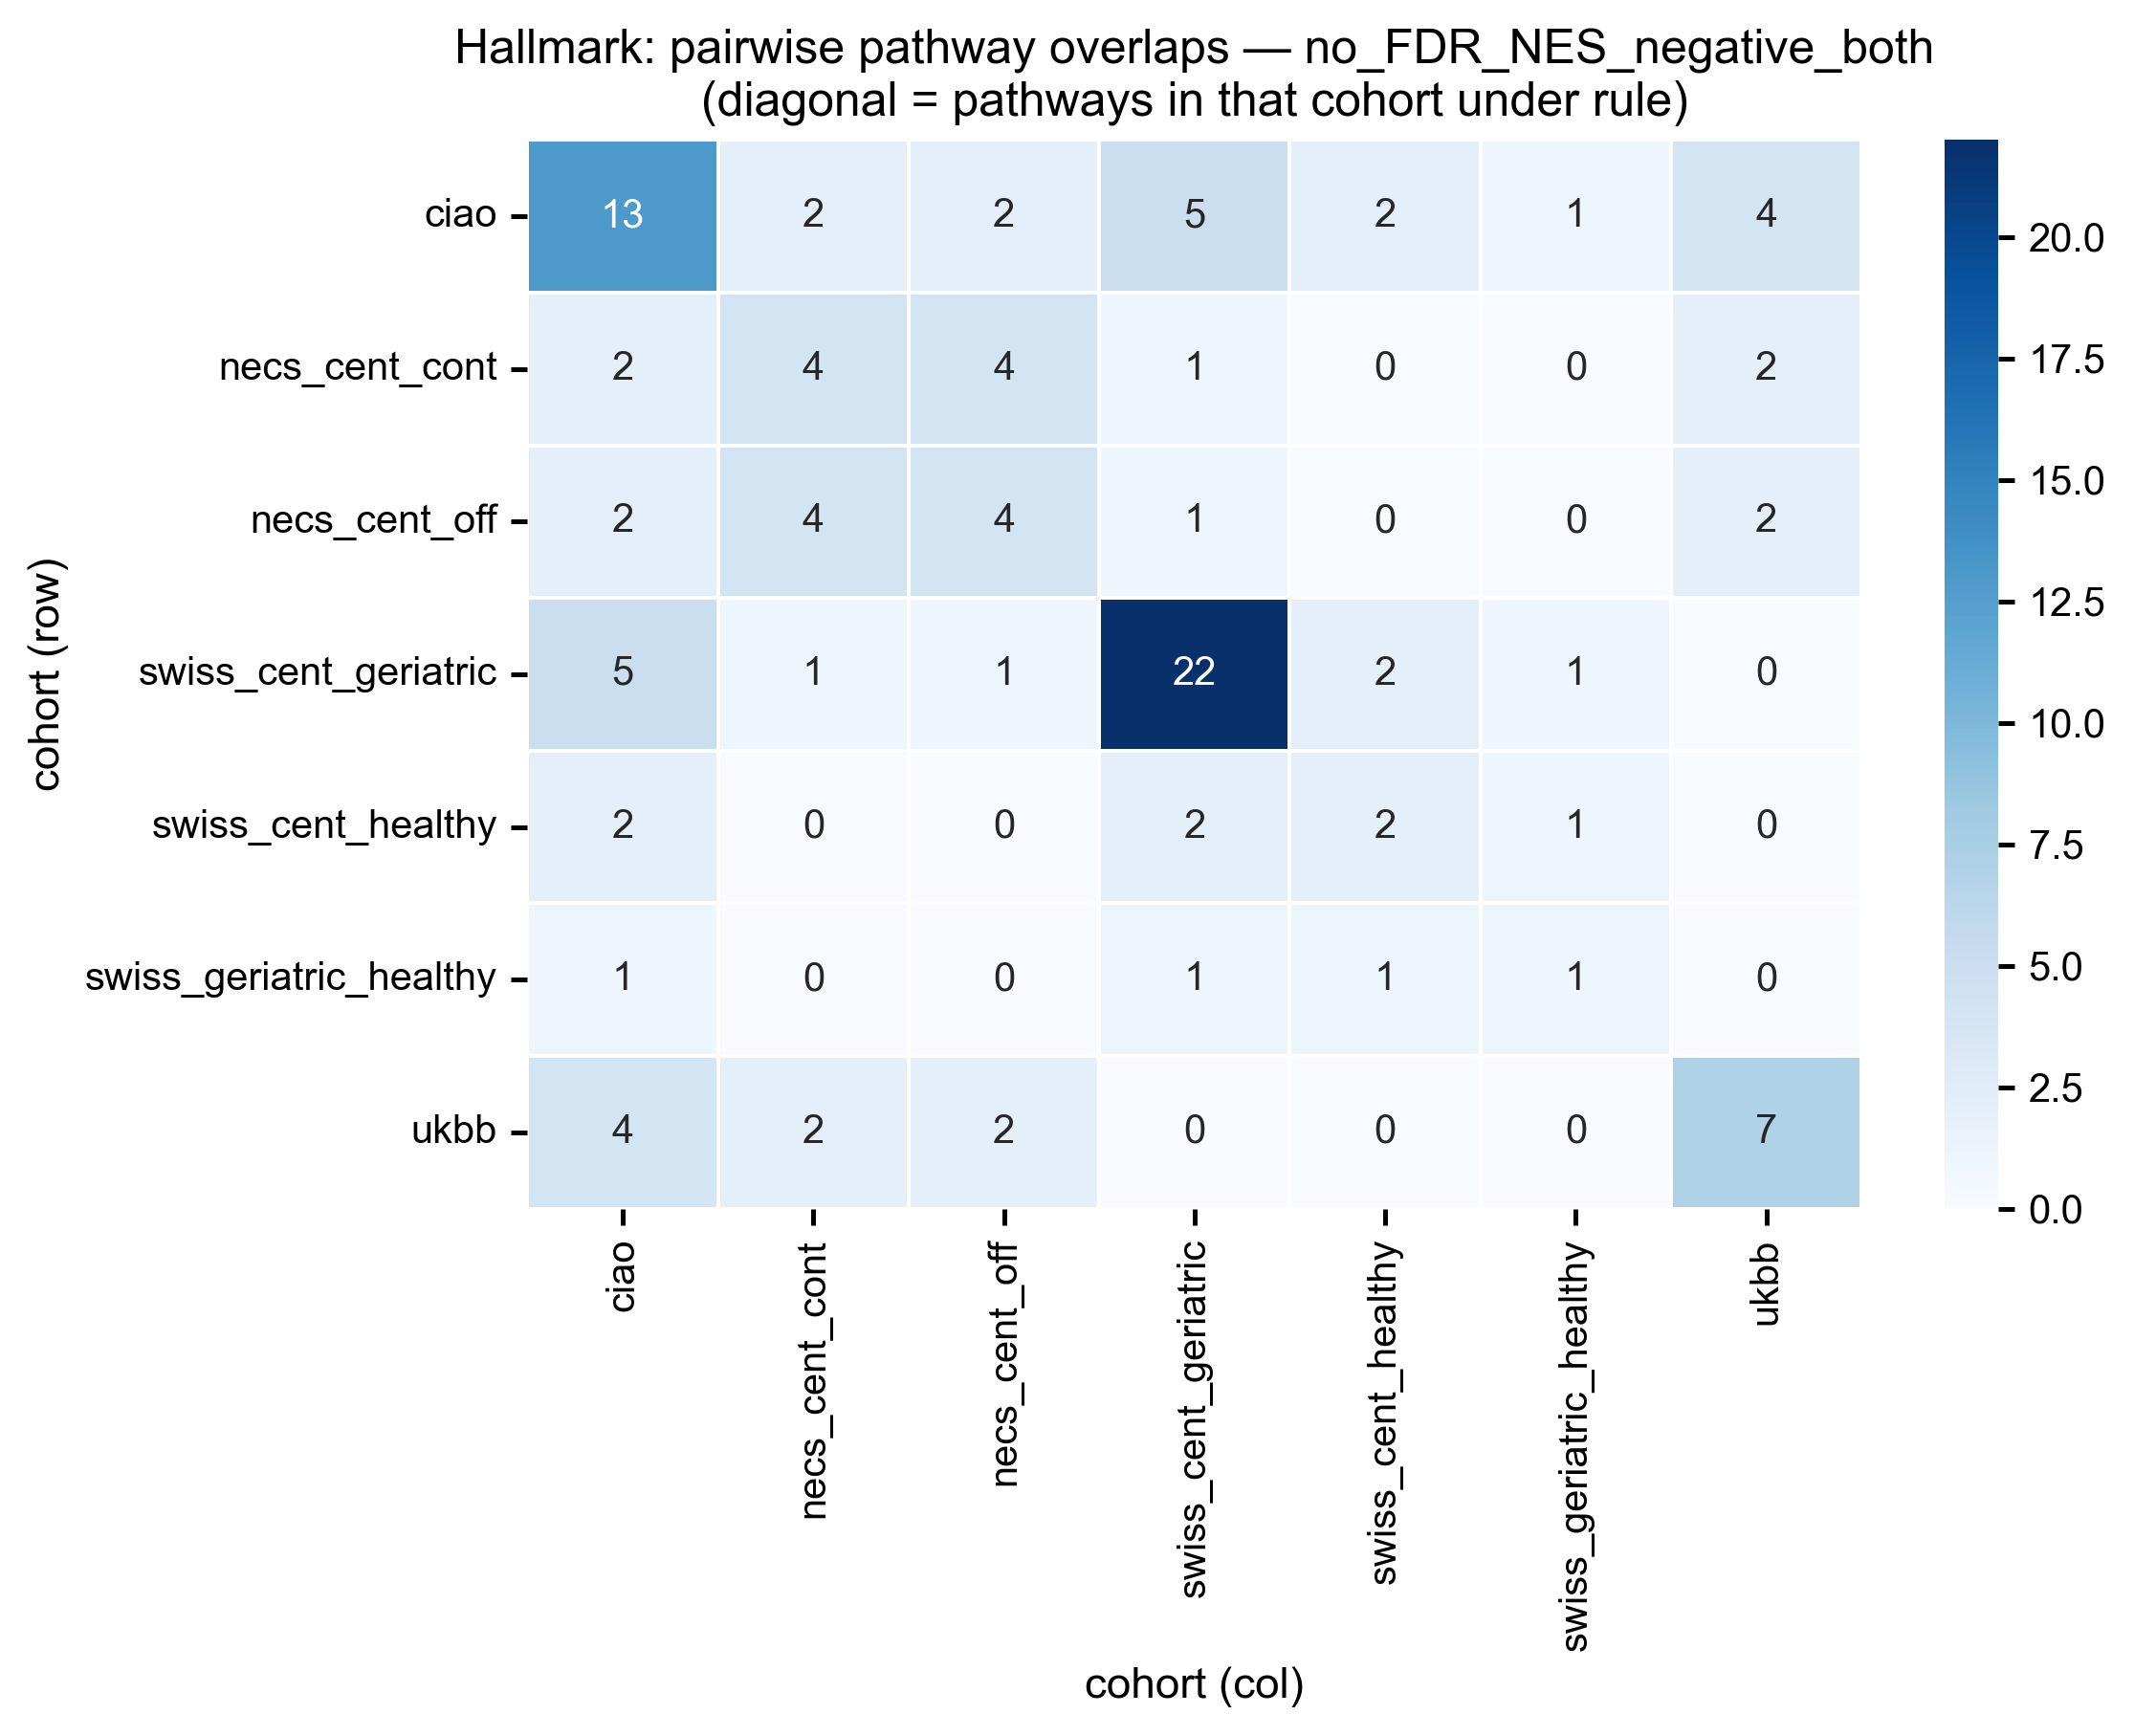

Values plotted in this chart, from the file beside it:
, ciao, necs_cent_cont, necs_cent_off, swiss_cent_geriatric, swiss_cent_healthy, swiss_geriatric_healthy, ukbb
ciao, 13, 2, 2, 5, 2, 1, 4
necs_cent_cont, 2, 4, 4, 1, 0, 0, 2
necs_cent_off, 2, 4, 4, 1, 0, 0, 2
swiss_cent_geriatric, 5, 1, 1, 22, 2, 1, 0
swiss_cent_healthy, 2, 0, 0, 2, 2, 1, 0
swiss_geriatric_healthy, 1, 0, 0, 1, 1, 1, 0
ukbb, 4, 2, 2, 0, 0, 0, 7
